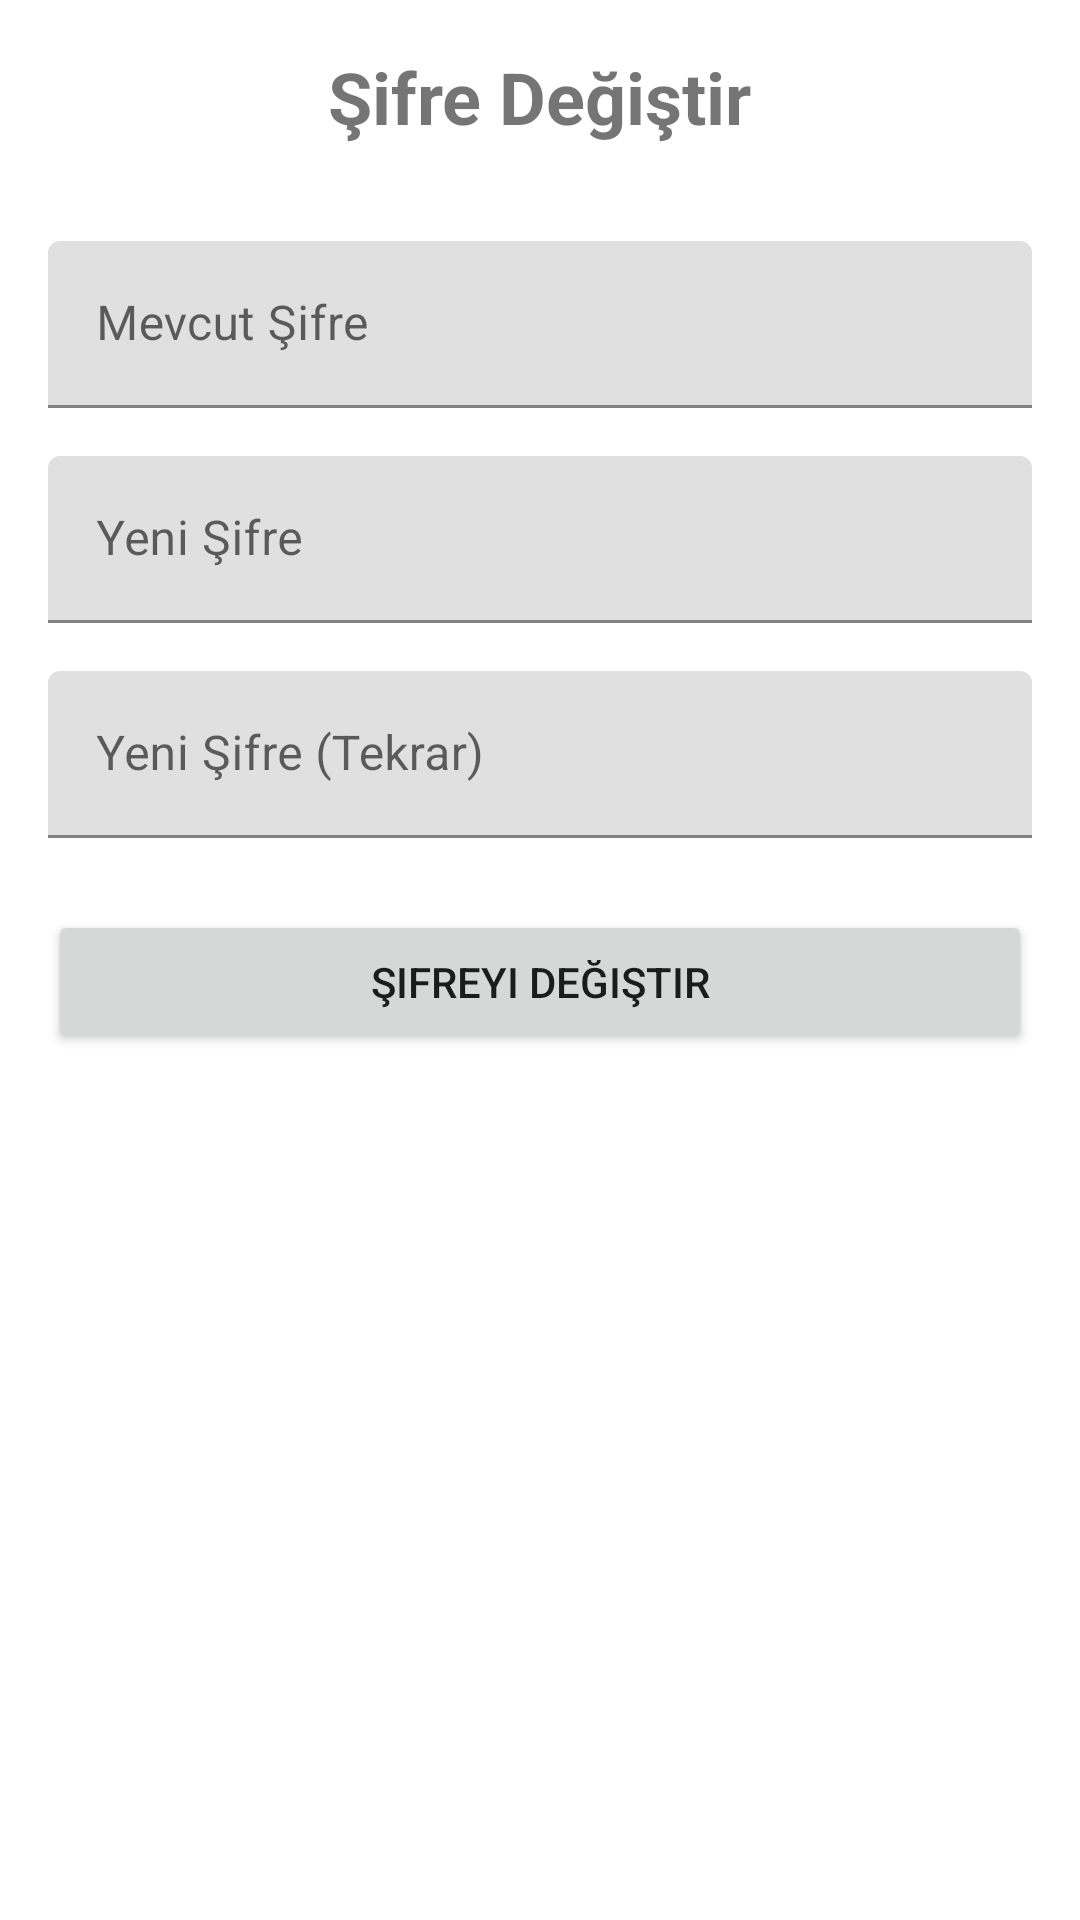

Android layout source for this screen:
<!-- AndroidManifest.xml: application theme Theme.KYKDonusum -->
<!-- res/layout/activity_change_password.xml -->
<?xml version="1.0" encoding="utf-8"?>
<LinearLayout xmlns:android="http://schemas.android.com/apk/res/android"
    android:layout_width="match_parent"
    android:layout_height="match_parent"
    android:orientation="vertical"
    android:padding="16dp">

    <TextView
        android:layout_width="wrap_content"
        android:layout_height="wrap_content"
        android:text="Şifre Değiştir"
        android:textSize="24sp"
        android:textStyle="bold"
        android:layout_gravity="center"
        android:layout_marginBottom="32dp"/>

    <com.google.android.material.textfield.TextInputLayout
        android:layout_width="match_parent"
        android:layout_height="wrap_content"
        android:layout_marginBottom="16dp">

        <EditText
            android:id="@+id/currentPasswordInput"
            android:layout_width="match_parent"
            android:layout_height="wrap_content"
            android:hint="Mevcut Şifre"
            android:inputType="textPassword"/>
    </com.google.android.material.textfield.TextInputLayout>

    <com.google.android.material.textfield.TextInputLayout
        android:layout_width="match_parent"
        android:layout_height="wrap_content"
        android:layout_marginBottom="16dp">

        <EditText
            android:id="@+id/newPasswordInput"
            android:layout_width="match_parent"
            android:layout_height="wrap_content"
            android:hint="Yeni Şifre"
            android:inputType="textPassword"/>
    </com.google.android.material.textfield.TextInputLayout>

    <com.google.android.material.textfield.TextInputLayout
        android:layout_width="match_parent"
        android:layout_height="wrap_content"
        android:layout_marginBottom="24dp">

        <EditText
            android:id="@+id/confirmPasswordInput"
            android:layout_width="match_parent"
            android:layout_height="wrap_content"
            android:hint="Yeni Şifre (Tekrar)"
            android:inputType="textPassword"/>
    </com.google.android.material.textfield.TextInputLayout>

    <Button
        android:id="@+id/changePasswordButton"
        android:layout_width="match_parent"
        android:layout_height="wrap_content"
        android:text="Şifreyi Değiştir"/>

</LinearLayout>
<!-- resources referenced by this layout -->
<resources>
  <style name="Theme.KYKDonusum" parent="Theme.MaterialComponents.DayNight.NoActionBar">
          <item name="colorPrimary">@color/purple_500</item>
          <item name="colorPrimaryVariant">@color/purple_700</item>
          <item name="colorOnPrimary">@color/white</item>
          <item name="colorSecondary">@color/teal_200</item>
          <item name="colorSecondaryVariant">@color/teal_700</item>
          <item name="colorOnSecondary">@color/black</item>
          <item name="android:statusBarColor">@android:color/transparent</item>
          <item name="android:windowTranslucentStatus">true</item>
          <item name="android:windowTranslucentNavigation">true</item>
      </style>
  <!-- not gathered from this repository: default colours our renderer supplied (Android Studio template values) -->
  <color name="purple_500">#FF6200EE</color>
  <color name="purple_700">#FF3700B3</color>
  <color name="teal_200">#FF03DAC5</color>
  <color name="teal_700">#FF018786</color>
  <color name="black">#FF000000</color>
  <color name="white">#FFFFFFFF</color>
</resources>
